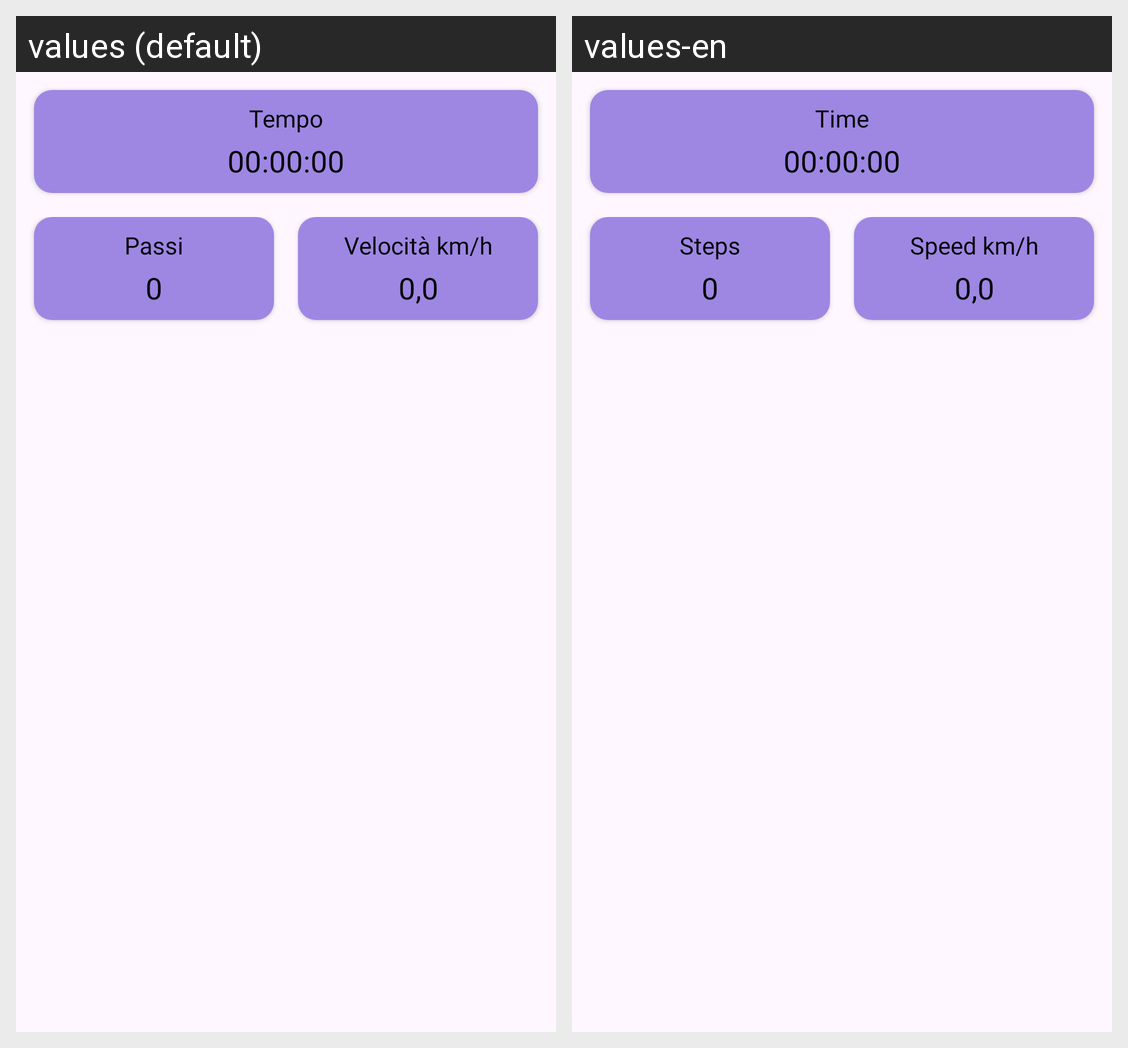

The same Android screen rendered under two of its app's locales, left to right. List the strings drawn on it with the default value and each locale's translation.
Android screen res/layout/recording_stats_activity.xml rendered under 2 locales, left to right: values (default), values-en. Device: Nexus 5 (rendered at 1080×1920; each locale shown at half size, 540×960, under a caption strip naming it); theme Theme.ProgettoLAM.
Strings drawn on this screen, with the default value and each locale's value (text and hints the layout hard-codes, and strings that could not be matched under every locale, appear in the picture but are not listed):

time_tag
  values: Tempo
  values-en: Time

default_time
  values: 00:00:00
  values-en: 00:00:00  [not translated; the default value is used]

steps_tag
  values: Passi
  values-en: Steps

default_steps
  values: 0
  values-en: 0  [not translated; the default value is used]

speed_tag
  values: Velocità km/h
  values-en: Speed km/h

default_speed
  values: 0,0
  values-en: 0,0  [not translated; the default value is used]
